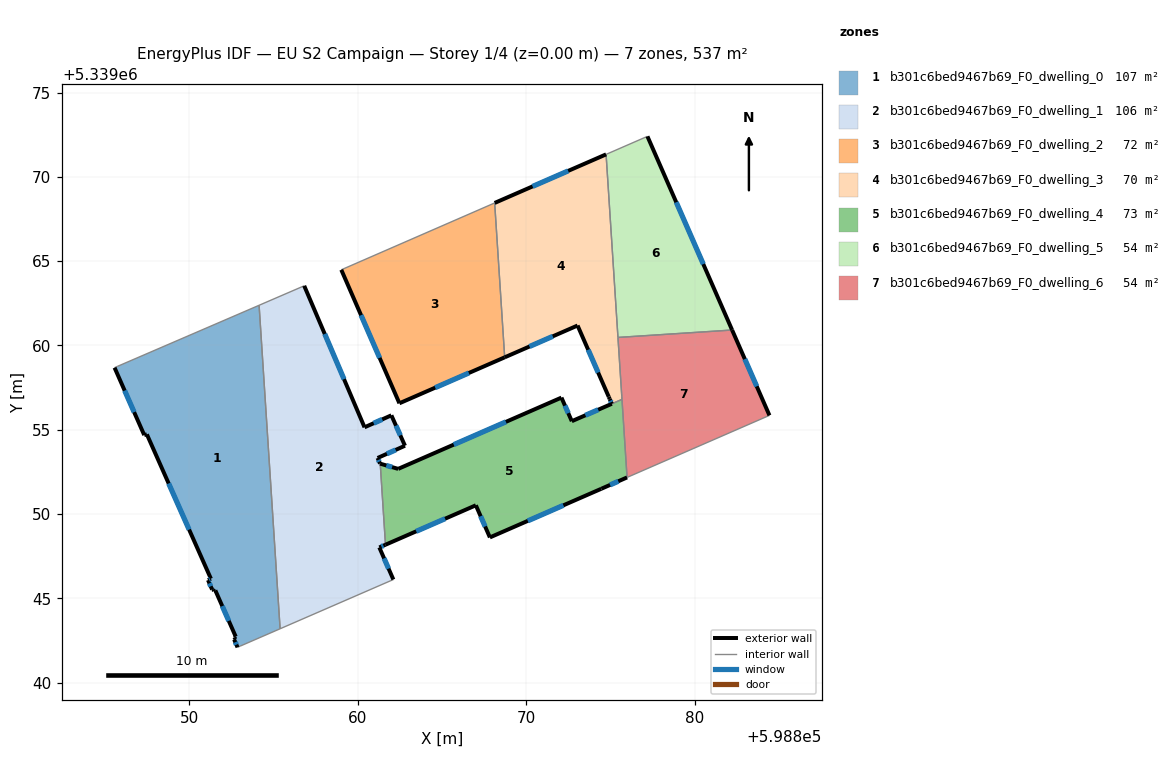
=== STOREY PLAN SPEC (per zone: floor XY polygon, exterior-wall plan segments, windows/doors) ===
zone 1: b301c6bed9467b69_F0_dwelling_0  (107.4 m²)
  floor: (598854.15, 5339062.38) (598855.40, 5339043.19) (598853.03, 5339042.16) (598852.87, 5339042.09) (598852.67, 5339042.55) (598852.72, 5339042.58) (598852.69, 5339042.67) (598852.77, 5339042.72) (598851.56, 5339045.47) (598851.47, 5339045.44) (598851.44, 5339045.51) (598851.36, 5339045.51) (598851.12, 5339046.08) (598851.29, 5339046.16) (598847.49, 5339054.72) (598847.34, 5339054.68) (598845.58, 5339058.68) (598845.74, 5339058.75)
  exterior wall: (598852.69, 5339042.67) – (598852.72, 5339042.58)  [0.1 m]
  exterior wall: (598852.77, 5339042.72) – (598852.69, 5339042.67)  [0.1 m]
  exterior wall: (598851.56, 5339045.47) – (598852.77, 5339042.72)  [3.0 m]
    window: (598851.97, 5339044.54) – (598852.35, 5339043.66)  [0.9 m²]
  exterior wall: (598851.47, 5339045.44) – (598851.56, 5339045.47)  [0.1 m]
  exterior wall: (598851.44, 5339045.51) – (598851.47, 5339045.44)  [0.1 m]
  exterior wall: (598851.36, 5339045.51) – (598851.44, 5339045.51)  [0.1 m]
  exterior wall: (598851.12, 5339046.08) – (598851.36, 5339045.51)  [0.6 m]
    window: (598851.20, 5339045.89) – (598851.28, 5339045.71)  [0.2 m²]
  exterior wall: (598851.29, 5339046.16) – (598851.12, 5339046.08)  [0.2 m]
    window: (598851.23, 5339046.13) – (598851.18, 5339046.11)  [0.1 m²]
  exterior wall: (598847.49, 5339054.72) – (598851.29, 5339046.16)  [9.4 m]
    window: (598848.79, 5339051.81) – (598850.00, 5339049.07)  [2.9 m²]
  exterior wall: (598847.34, 5339054.68) – (598847.49, 5339054.72)  [0.2 m]
  exterior wall: (598845.58, 5339058.68) – (598847.34, 5339054.68)  [4.4 m]
    window: (598846.18, 5339057.32) – (598846.74, 5339056.04)  [1.3 m²]
  exterior wall: (598852.67, 5339042.55) – (598852.87, 5339042.09)  [0.5 m]
    window: (598852.74, 5339042.39) – (598852.80, 5339042.25)  [0.2 m²]
  exterior wall: (598852.72, 5339042.58) – (598852.67, 5339042.55)  [0.1 m]
  interior walls: 5
zone 2: b301c6bed9467b69_F0_dwelling_1  (106.2 m²)
  floor: (598856.83, 5339063.54) (598860.41, 5339055.14) (598862.00, 5339055.85) (598862.81, 5339054.05) (598861.18, 5339053.32) (598861.32, 5339052.99) (598861.34, 5339052.98) (598861.65, 5339048.18) (598861.28, 5339048.02) (598862.12, 5339046.11) (598855.40, 5339043.19) (598854.15, 5339062.38)
  exterior wall: (598860.41, 5339055.14) – (598856.83, 5339063.54)  [9.1 m]
    window: (598859.19, 5339058.00) – (598858.05, 5339060.68)  [2.8 m²]
  exterior wall: (598862.00, 5339055.85) – (598860.41, 5339055.14)  [1.7 m]
    window: (598861.46, 5339055.61) – (598860.95, 5339055.38)  [0.5 m²]
  exterior wall: (598862.81, 5339054.05) – (598862.00, 5339055.85)  [2.0 m]
    window: (598862.53, 5339054.66) – (598862.27, 5339055.24)  [0.6 m²]
  exterior wall: (598861.18, 5339053.32) – (598862.81, 5339054.05)  [1.8 m]
    window: (598861.73, 5339053.57) – (598862.25, 5339053.80)  [0.5 m²]
  exterior wall: (598861.32, 5339052.99) – (598861.18, 5339053.32)  [0.4 m]
    window: (598861.28, 5339053.10) – (598861.23, 5339053.21)  [0.1 m²]
  exterior wall: (598861.34, 5339052.98) – (598861.32, 5339052.99)  [0.0 m]
  exterior wall: (598861.28, 5339048.02) – (598861.65, 5339048.18)  [0.4 m]
    window: (598861.41, 5339048.07) – (598861.52, 5339048.12)  [0.1 m²]
  exterior wall: (598862.12, 5339046.11) – (598861.28, 5339048.02)  [2.1 m]
    window: (598861.83, 5339046.76) – (598861.57, 5339047.37)  [0.6 m²]
  interior walls: 4
zone 3: b301c6bed9467b69_F0_dwelling_2  (72.3 m²)
  floor: (598868.12, 5339068.45) (598868.72, 5339059.29) (598862.47, 5339056.57) (598859.03, 5339064.49)
  exterior wall: (598862.47, 5339056.57) – (598868.72, 5339059.29)  [6.8 m]
    window: (598864.60, 5339057.49) – (598866.59, 5339058.36)  [2.1 m²]
  exterior wall: (598859.03, 5339064.49) – (598862.47, 5339056.57)  [8.6 m]
    window: (598860.20, 5339061.79) – (598861.30, 5339059.26)  [2.6 m²]
  interior walls: 2
zone 4: b301c6bed9467b69_F0_dwelling_3  (70.2 m²)
  floor: (598874.73, 5339071.33) (598875.66, 5339057.13) (598875.67, 5339056.96) (598875.68, 5339056.80) (598875.07, 5339056.54) (598874.95, 5339056.82) (598874.89, 5339056.95) (598873.04, 5339061.18) (598868.72, 5339059.29) (598868.12, 5339068.45)
  exterior wall: (598873.04, 5339061.18) – (598874.89, 5339056.95)  [4.6 m]
    window: (598873.67, 5339059.74) – (598874.26, 5339058.39)  [1.4 m²]
  exterior wall: (598868.72, 5339059.29) – (598873.04, 5339061.18)  [4.7 m]
    window: (598870.19, 5339059.93) – (598871.57, 5339060.54)  [1.4 m²]
  exterior wall: (598874.73, 5339071.33) – (598868.12, 5339068.45)  [7.2 m]
    window: (598872.49, 5339070.35) – (598870.37, 5339069.43)  [2.2 m²]
  exterior wall: (598874.95, 5339056.82) – (598875.07, 5339056.54)  [0.3 m]
    window: (598874.99, 5339056.72) – (598875.03, 5339056.63)  [0.1 m²]
  exterior wall: (598874.89, 5339056.95) – (598874.95, 5339056.82)  [0.1 m]
  interior walls: 6
zone 5: b301c6bed9467b69_F0_dwelling_4  (73.4 m²)
  floor: (598875.68, 5339056.80) (598875.98, 5339052.17) (598874.45, 5339051.50) (598867.84, 5339048.61) (598867.01, 5339050.52) (598861.65, 5339048.18) (598861.34, 5339052.98) (598862.40, 5339052.67) (598872.09, 5339056.90) (598872.70, 5339055.50)
  exterior wall: (598862.40, 5339052.67) – (598861.34, 5339052.98)  [1.1 m]
    window: (598862.04, 5339052.78) – (598861.70, 5339052.88)  [0.3 m²]
  exterior wall: (598872.09, 5339056.90) – (598862.40, 5339052.67)  [10.6 m]
    window: (598868.79, 5339055.46) – (598865.70, 5339054.11)  [3.2 m²]
  exterior wall: (598872.70, 5339055.50) – (598872.09, 5339056.90)  [1.5 m]
    window: (598872.49, 5339055.98) – (598872.30, 5339056.43)  [0.5 m²]
  exterior wall: (598874.45, 5339051.50) – (598875.98, 5339052.17)  [1.7 m]
    window: (598874.97, 5339051.72) – (598875.46, 5339051.94)  [0.5 m²]
  exterior wall: (598867.84, 5339048.61) – (598874.45, 5339051.50)  [7.2 m]
    window: (598870.09, 5339049.59) – (598872.20, 5339050.51)  [2.2 m²]
  exterior wall: (598867.01, 5339050.52) – (598867.84, 5339048.61)  [2.1 m]
    window: (598867.29, 5339049.87) – (598867.56, 5339049.26)  [0.6 m²]
  exterior wall: (598861.65, 5339048.18) – (598867.01, 5339050.52)  [5.8 m]
    window: (598863.47, 5339048.97) – (598865.19, 5339049.72)  [1.8 m²]
  exterior wall: (598875.07, 5339056.54) – (598872.70, 5339055.50)  [2.6 m]
    window: (598874.27, 5339056.18) – (598873.51, 5339055.85)  [0.8 m²]
  interior walls: 3
zone 6: b301c6bed9467b69_F0_dwelling_5  (53.7 m²)
  floor: (598877.19, 5339072.40) (598882.21, 5339060.91) (598875.44, 5339060.47) (598874.73, 5339071.33)
  exterior wall: (598882.21, 5339060.91) – (598877.19, 5339072.40)  [12.5 m]
    window: (598880.50, 5339064.82) – (598878.90, 5339068.49)  [3.8 m²]
  interior walls: 3
zone 7: b301c6bed9467b69_F0_dwelling_6  (53.7 m²)
  floor: (598882.21, 5339060.91) (598884.42, 5339055.85) (598875.98, 5339052.17) (598875.44, 5339060.47)
  exterior wall: (598884.42, 5339055.85) – (598882.21, 5339060.91)  [5.5 m]
    window: (598883.67, 5339057.57) – (598882.96, 5339059.19)  [1.7 m²]
  interior walls: 6

=== DERIVED (storey summary) ===
Building: EU S2 Campaign
Storey: 1 of 4  (floor level z = 0.00 m)
Storey gross floor area: 536.9 m²
Zones on this storey: 7
  - b301c6bed9467b69_F0_dwelling_0: floor 107.4 m²; exterior wall 18.7 m (56.1 m²); 6 window(s) 5.5 m²; WWR 9.8%
  - b301c6bed9467b69_F0_dwelling_1: floor 106.2 m²; exterior wall 17.5 m (52.4 m²); 7 window(s) 5.3 m²; WWR 10.2%
  - b301c6bed9467b69_F0_dwelling_2: floor 72.3 m²; exterior wall 15.5 m (46.4 m²); 2 window(s) 4.7 m²; WWR 10.2%
  - b301c6bed9467b69_F0_dwelling_3: floor 70.2 m²; exterior wall 17.0 m (51.0 m²); 4 window(s) 5.2 m²; WWR 10.1%
  - b301c6bed9467b69_F0_dwelling_4: floor 73.4 m²; exterior wall 32.6 m (97.8 m²); 8 window(s) 10.0 m²; WWR 10.2%
  - b301c6bed9467b69_F0_dwelling_5: floor 53.7 m²; exterior wall 12.5 m (37.6 m²); 1 window(s) 3.8 m²; WWR 10.2%
  - b301c6bed9467b69_F0_dwelling_6: floor 53.7 m²; exterior wall 5.5 m (16.6 m²); 1 window(s) 1.7 m²; WWR 10.2%
Zone adjacency (shared interzone walls):
  - b301c6bed9467b69_F0_dwelling_0 ↔ b301c6bed9467b69_F0_dwelling_1
  - b301c6bed9467b69_F0_dwelling_1 ↔ b301c6bed9467b69_F0_dwelling_4
  - b301c6bed9467b69_F0_dwelling_2 ↔ b301c6bed9467b69_F0_dwelling_3
  - b301c6bed9467b69_F0_dwelling_3 ↔ b301c6bed9467b69_F0_dwelling_4
  - b301c6bed9467b69_F0_dwelling_3 ↔ b301c6bed9467b69_F0_dwelling_5
  - b301c6bed9467b69_F0_dwelling_3 ↔ b301c6bed9467b69_F0_dwelling_6
  - b301c6bed9467b69_F0_dwelling_4 ↔ b301c6bed9467b69_F0_dwelling_6
  - b301c6bed9467b69_F0_dwelling_5 ↔ b301c6bed9467b69_F0_dwelling_6